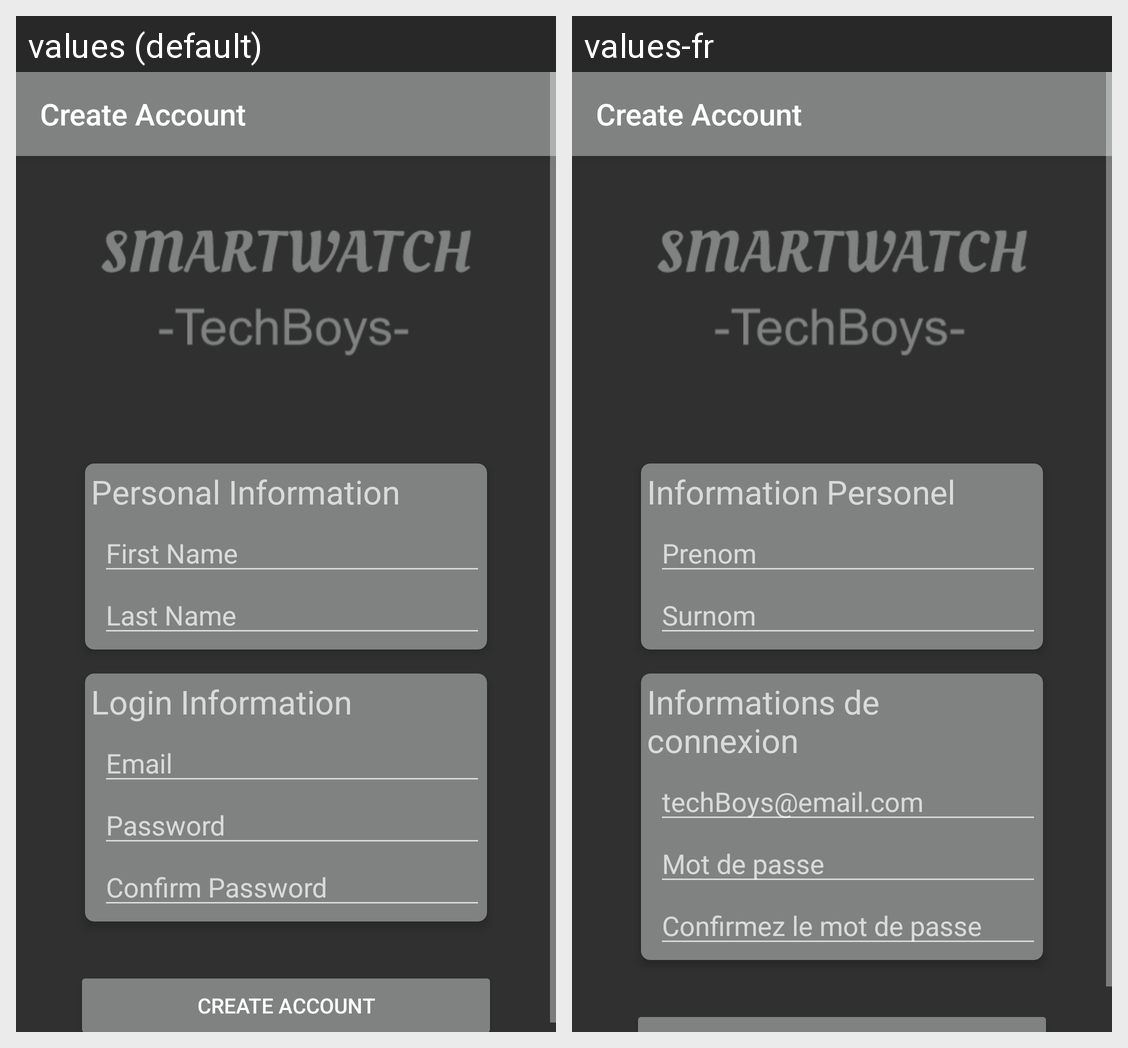

Here is an Android app screen in its default locale and in the app's own translations. Write out the translated-string differences for the strings that appear on this screen.
Android screen res/layout/activity_create_account.xml rendered under 2 locales, left to right: values (default), values-fr. Device: Nexus 5 (rendered at 1080×1920; each locale shown at half size, 540×960, under a caption strip naming it); theme Theme.Design.NoActionBar.
Strings drawn on this screen, with the default value and each locale's value (text and hints the layout hard-codes, and strings that could not be matched under every locale, appear in the picture but are not listed):

user_personal_information
  values: Personal Information
  values-fr: Information Personel

first_name
  values: First Name
  values-fr: Prenom

last_name
  values: Last Name
  values-fr: Surnom

user_login_information
  values: Login Information
  values-fr: Informations de connexion

email
  values: Email
  values-fr: techBoys@email.com

password
  values: Password
  values-fr: Mot de passe

confirm_password
  values: Confirm Password
  values-fr: Confirmez le mot de passe
